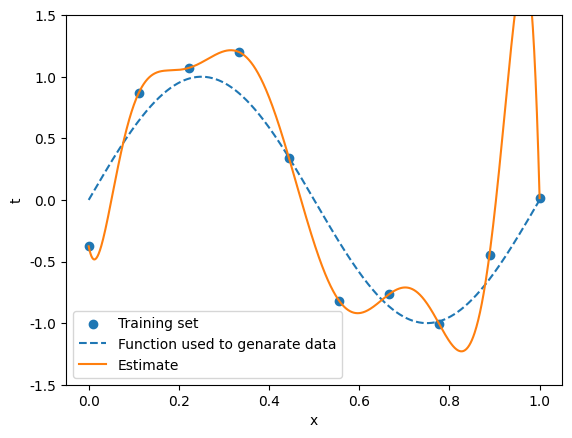

Source code (Python):
import numpy as np
import matplotlib.pyplot as plt

#### try to change #############
M = 9   # oder of polynominal (please choose M such that M+1 =< N.)
################################

# Generate training set
N = 10      # number of training data
f = 1       # frequency of sin wave.
A = 1       # amplitude of the sine wave 
start = 0   # lower bound of x
stop = 1    # upper bound of x
ts = (stop - start)/N   # sampling interval
sigma = 0.3             # standard deviation of the noise
x = np.linspace(start, stop, num = N, endpoint = True)  # generate x value
t = np.random.normal(A*np.sin(2*np.pi*f*x),sigma)       # generate y value

# Compose Matrix for optimization
X = np.zeros((N,M+1))   # (N times M+1)
for i in range(N):
    for j in range(M+1):
        X[i][j] = x[i]**j

# Optimization
w = np.linalg.inv(X.T @ X) @ X.T @ t

# plot
xp = np.linspace(start, stop, num = 1000, endpoint = True)
t_ideal = A*np.sin(2*np.pi*f*xp)
Np = xp.shape[0]
t_est = np.zeros(Np)
for i in range(Np):
    for j in range(M+1):
        t_est[i] += (xp[i]**j)*w[j]

plt.rcParams['font.family'] = 'Times New Roman'
plt.scatter(x, t)
plt.plot(xp,t_ideal,linestyle="dashed")
plt.plot(xp,t_est)
plt.ylim(-A-A*0.5, A+A*0.5)
plt.legend(['Training set','Function used to genarate data','Estimate'])
plt.xlabel('x')
plt.ylabel('t')
plt.show()
